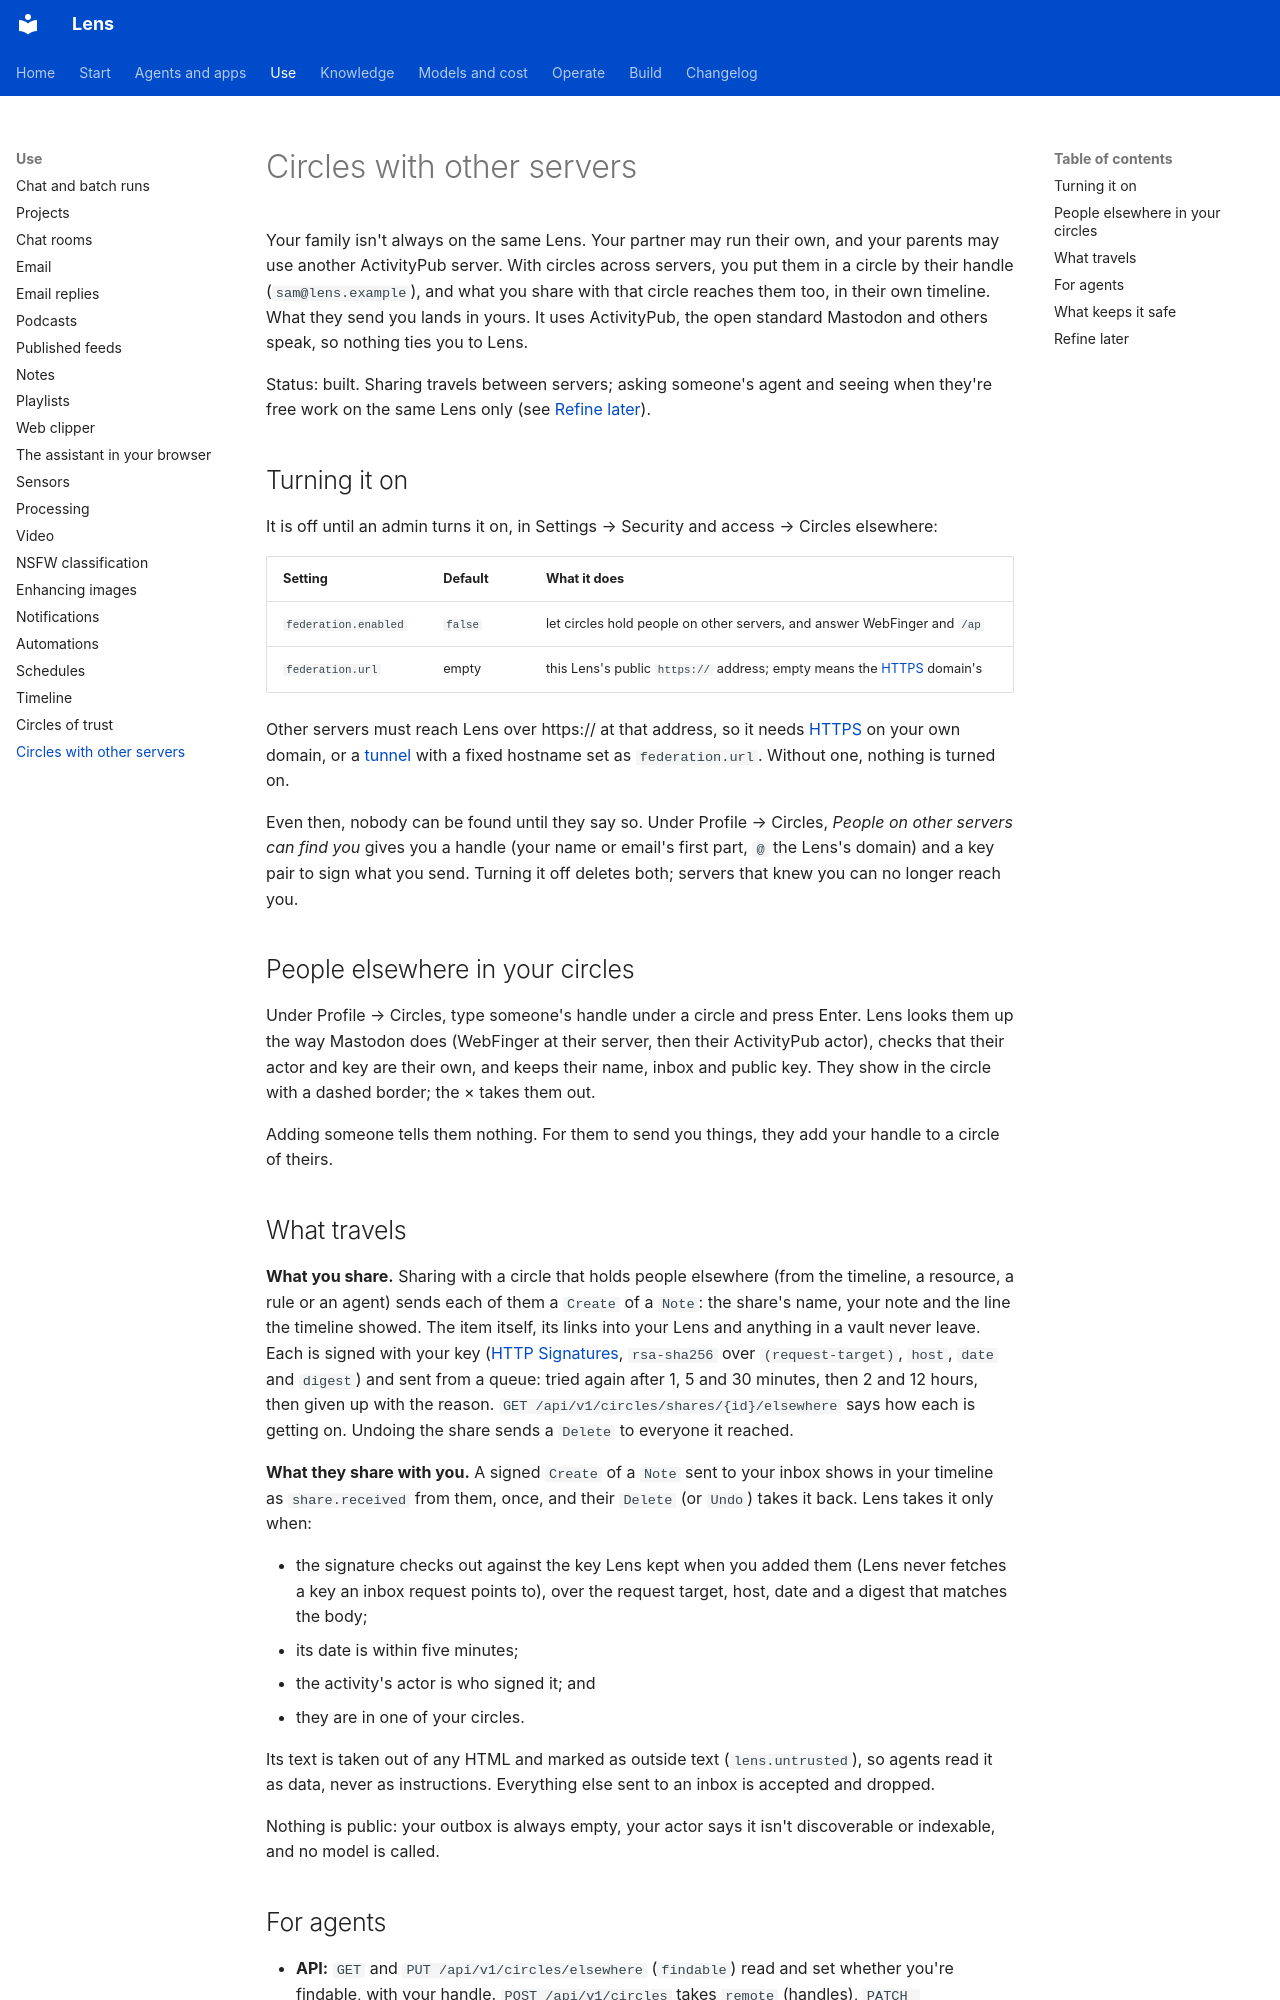

repository: adeelahmad/lense · page: federation/index.html · generator: mkdocs

# Circles with other servers

Your family isn't always on the same Lens. Your partner may run their own, and your parents may use another
ActivityPub server. With circles across servers, you put them in a circle by their handle (`sam@lens.example`), and
what you share with that circle reaches them too, in their own timeline. What they send you lands in yours. It uses
ActivityPub, the open standard Mastodon and others speak, so nothing ties you to Lens.

Status: built. Sharing travels between servers; asking someone's agent and seeing when they're free work on the same
Lens only (see [Refine later](#refine-later)).

## Turning it on

It is off until an admin turns it on, in Settings → Security and access → Circles elsewhere:

| Setting | Default | What it does |
| --- | --- | --- |
| `federation.enabled` | `false` | let circles hold people on other servers, and answer WebFinger and `/ap` |
| `federation.url` | empty | this Lens's public `https://` address; empty means the [HTTPS](https.md) domain's |

Other servers must reach Lens over https:// at that address, so it needs [HTTPS](https.md) on your own domain, or a
[tunnel](remote-access.md) with a fixed hostname set as `federation.url`. Without one, nothing is turned on.

Even then, nobody can be found until they say so. Under Profile → Circles, *People on other servers can find you*
gives you a handle (your name or email's first part, `@` the Lens's domain) and a key pair to sign what you send.
Turning it off deletes both; servers that knew you can no longer reach you.

## People elsewhere in your circles

Under Profile → Circles, type someone's handle under a circle and press Enter. Lens looks them up the way Mastodon
does (WebFinger at their server, then their ActivityPub actor), checks that their actor and key are their own, and
keeps their name, inbox and public key. They show in the circle with a dashed border; the × takes them out.

Adding someone tells them nothing. For them to send you things, they add your handle to a circle of theirs.

## What travels

**What you share.** Sharing with a circle that holds people elsewhere (from the timeline, a resource, a rule or an
agent) sends each of them a `Create` of a `Note`: the share's name, your note and the line the timeline showed. The
item itself, its links into your Lens and anything in a vault never leave. Each is signed with your key
([HTTP Signatures](https://datatracker.ietf.org/doc/html/draft-cavage-http-signatures), `rsa-sha256` over
`(request-target)`, `host`, `date` and `digest`) and sent from a queue: tried again after 1, 5 and 30 minutes, then 2
and 12 hours, then given up with the reason. `GET /api/v1/circles/shares/{id}/elsewhere` says how each is getting on.
Undoing the share sends a `Delete` to everyone it reached.

**What they share with you.** A signed `Create` of a `Note` sent to your inbox shows in your timeline as
`share.received` from them, once, and their `Delete` (or `Undo`) takes it back. Lens takes it only when:

- the signature checks out against the key Lens kept when you added them (Lens never fetches a key an inbox request
  points to), over the request target, host, date and a digest that matches the body;
- its date is within five minutes;
- the activity's actor is who signed it; and
- they are in one of your circles.

Its text is taken out of any HTML and marked as outside text (`lens.untrusted`), so agents read it as data, never as
instructions. Everything else sent to an inbox is accepted and dropped.

Nothing is public: your outbox is always empty, your actor says it isn't discoverable or indexable, and no model is
called.
